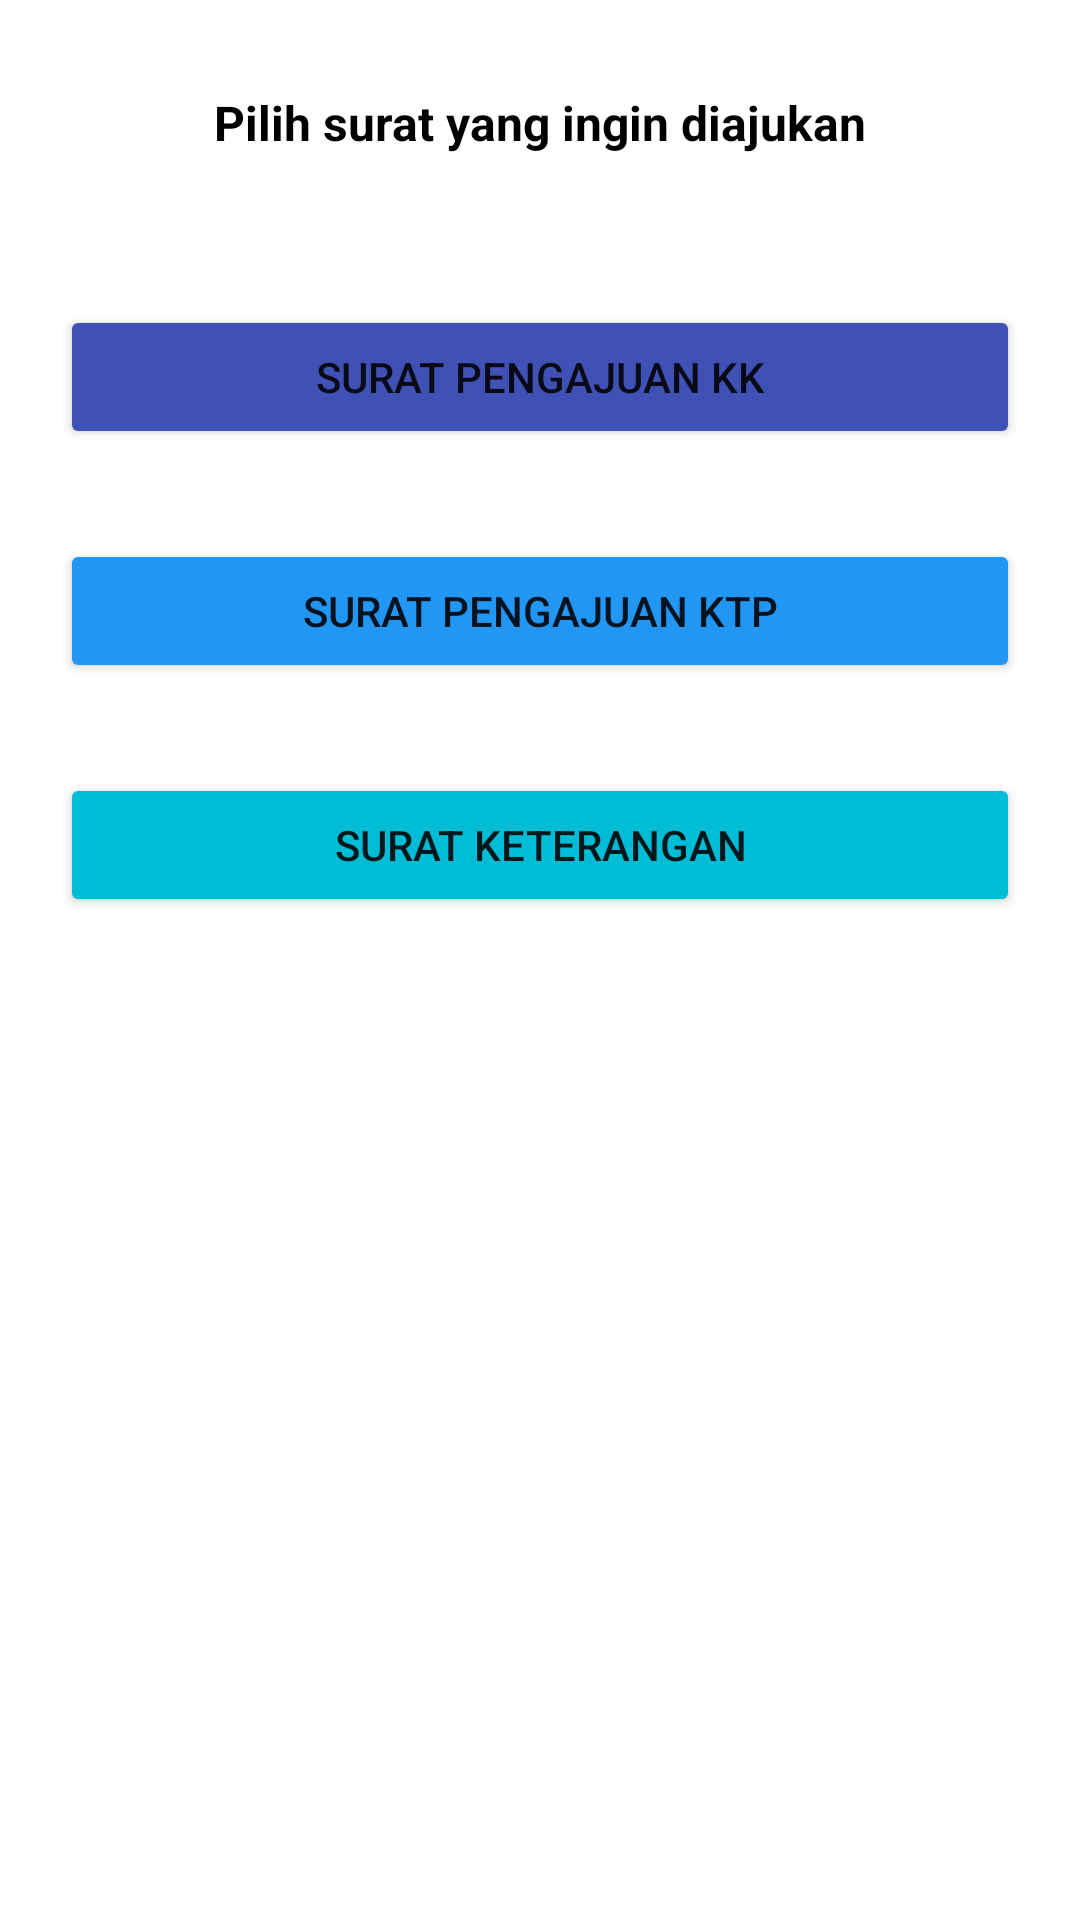

Layout XML and referenced resources for this Android screen:
<!-- AndroidManifest.xml: application theme Theme.SIPKBurengan -->
<!-- res/layout/activity_pengajuan_surat.xml -->
<?xml version="1.0" encoding="utf-8"?>
<androidx.constraintlayout.widget.ConstraintLayout xmlns:android="http://schemas.android.com/apk/res/android"
    xmlns:app="http://schemas.android.com/apk/res-auto"
    xmlns:tools="http://schemas.android.com/tools"
    android:layout_width="match_parent"
    android:layout_height="match_parent"
    tools:context=".PengajuanSuratActivity">

    <TextView
        android:id="@+id/textView27"
        android:layout_width="wrap_content"
        android:layout_height="wrap_content"
        android:layout_marginTop="30dp"
        android:text="Pilih surat yang ingin diajukan"
        android:textColor="#000000"
        android:textSize="16sp"
        android:textStyle="bold"
        app:layout_constraintEnd_toEndOf="parent"
        app:layout_constraintStart_toStartOf="parent"
        app:layout_constraintTop_toTopOf="parent" />

    <Button
        android:id="@+id/btnSuratKK"
        android:layout_width="0dp"
        android:layout_height="wrap_content"
        android:layout_marginStart="20dp"
        android:layout_marginTop="50dp"
        android:layout_marginEnd="20dp"
        android:backgroundTint="#3F51B5"
        android:text="Surat Pengajuan kk"
        app:layout_constraintEnd_toEndOf="parent"
        app:layout_constraintStart_toStartOf="parent"
        app:layout_constraintTop_toBottomOf="@+id/textView27" />

    <Button
        android:id="@+id/btnSuratKTP"
        android:layout_width="0dp"
        android:layout_height="wrap_content"
        android:layout_marginTop="30dp"
        android:backgroundTint="#2196F3"
        android:text="SURAT PENGAJUAN KTP"
        app:layout_constraintEnd_toEndOf="@+id/btnSuratKK"
        app:layout_constraintStart_toStartOf="@+id/btnSuratKK"
        app:layout_constraintTop_toBottomOf="@+id/btnSuratKK" />

    <Button
        android:id="@+id/btnSuratKeterangan"
        android:layout_width="0dp"
        android:layout_height="wrap_content"
        android:layout_marginTop="30dp"
        android:backgroundTint="#00BCD4"
        android:text="SURAT KETERANGAN"
        app:layout_constraintEnd_toEndOf="@+id/btnSuratKTP"
        app:layout_constraintStart_toStartOf="@+id/btnSuratKTP"
        app:layout_constraintTop_toBottomOf="@+id/btnSuratKTP" />
</androidx.constraintlayout.widget.ConstraintLayout>
<!-- resources referenced by this layout -->
<resources>
  <style name="Theme.SIPKBurengan" parent="Base.Theme.SIPKBurengan" />
  <style name="Base.Theme.SIPKBurengan" parent="Theme.MaterialComponents.DayNight.DarkActionBar">
          
          
      </style>
</resources>
